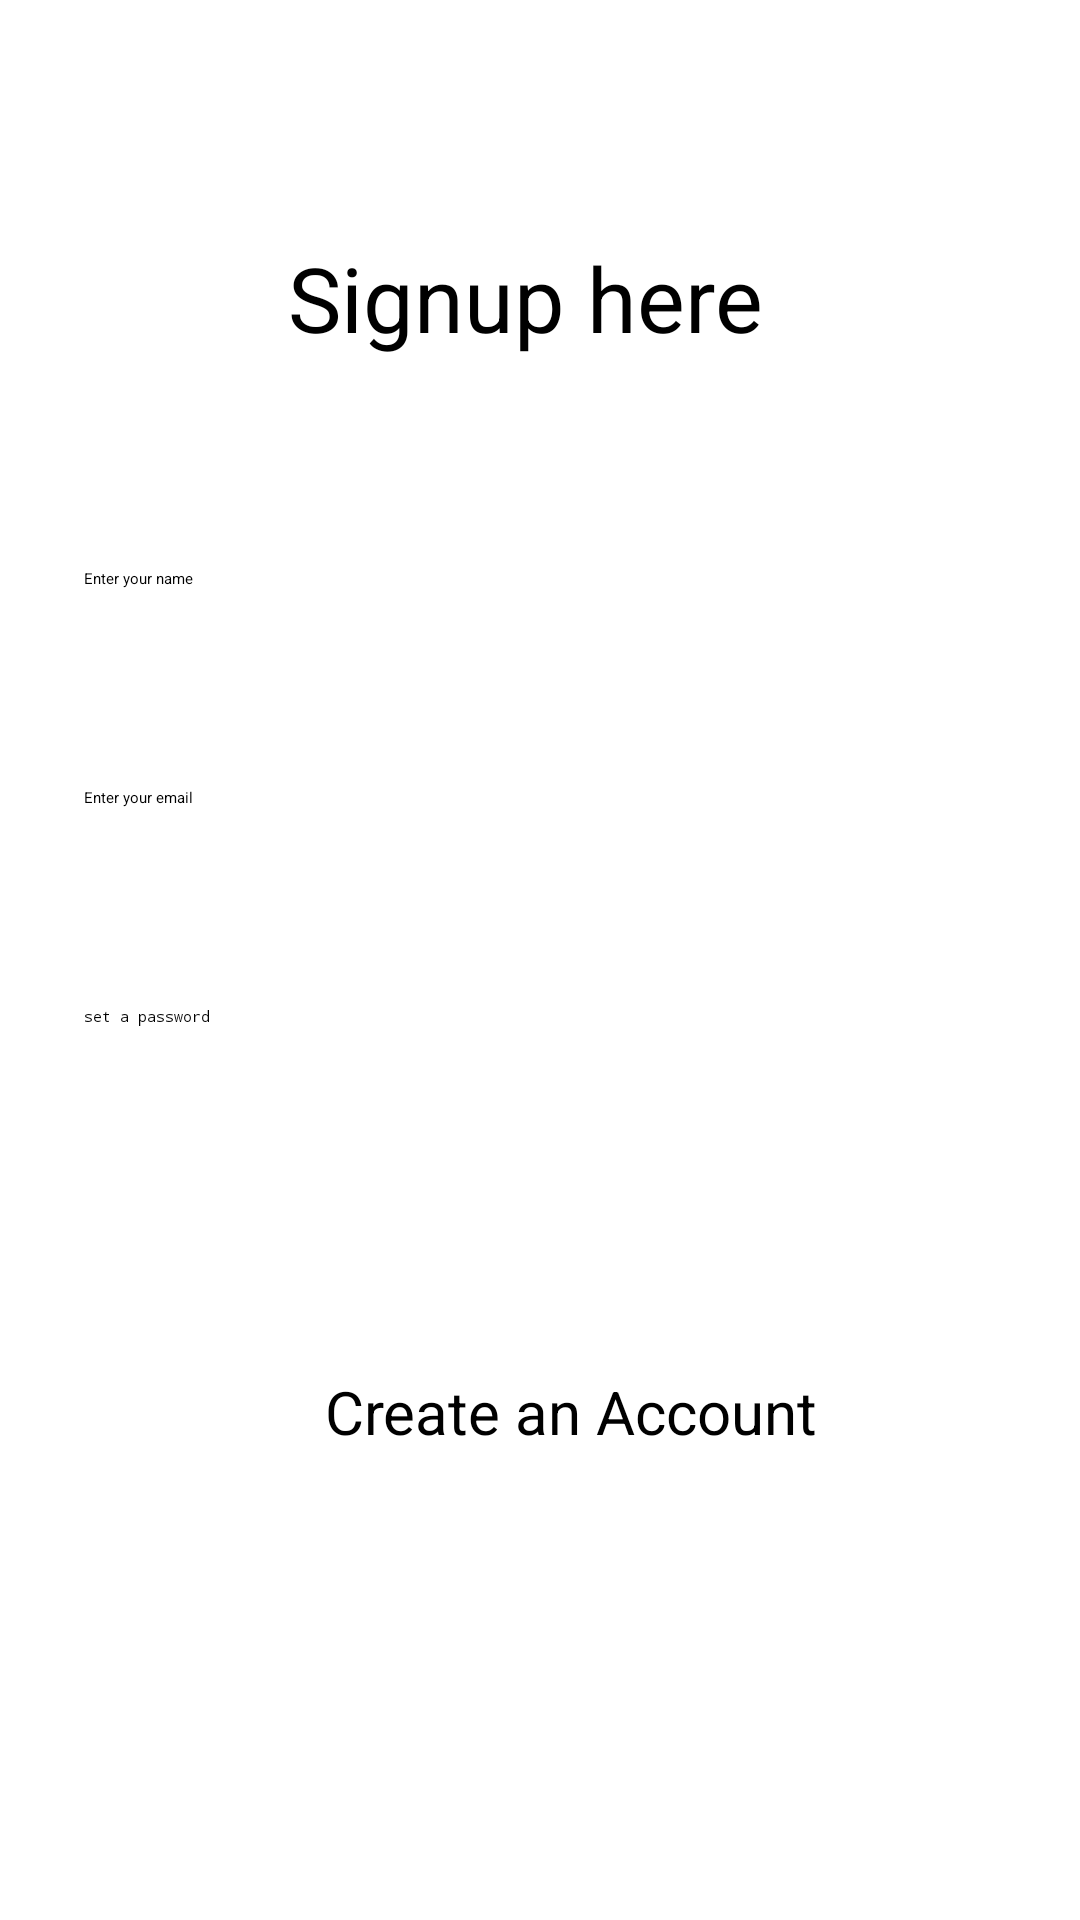

Layout XML and referenced resources for this Android screen:
<!-- AndroidManifest.xml: application theme Theme.Foodapp -->
<!-- res/layout/activity_signup.xml -->
<?xml version="1.0" encoding="utf-8"?>
<androidx.constraintlayout.widget.ConstraintLayout
    xmlns:android="http://schemas.android.com/apk/res/android"
    xmlns:app="http://schemas.android.com/apk/res-auto"
    xmlns:tools="http://schemas.android.com/tools"
    android:layout_width="match_parent"
    android:layout_height="match_parent"
    tools:context=".MainActivity">


    <TextView
        android:id="@+id/textView2"
        android:layout_width="wrap_content"
        android:layout_height="wrap_content"
        android:layout_marginBottom="400dp"
        android:text="Signup here"
        android:textSize="30sp"
        app:layout_constraintBottom_toBottomOf="parent"
        app:layout_constraintEnd_toEndOf="parent"
        app:layout_constraintHorizontal_bias="0.476"
        app:layout_constraintStart_toStartOf="parent"
        app:layout_constraintTop_toTopOf="parent"
        app:layout_constraintVertical_bias="0.395" />

    <EditText
        android:id="@+id/editTextTextEmailAddress"
        android:layout_width="325dp"
        android:layout_height="57dp"
        android:layout_marginTop="16dp"
        android:ems="10"
        android:hint="Enter your email"
        android:inputType="textEmailAddress"
        app:layout_constraintEnd_toEndOf="@+id/edittext"
        app:layout_constraintStart_toStartOf="@+id/edittext"
        app:layout_constraintTop_toBottomOf="@+id/edittext" />

    <EditText
        android:id="@+id/editTextTextPassword2"
        android:layout_width="325dp"
        android:layout_height="57dp"
        android:layout_marginTop="16dp"
        android:ems="10"
        android:hint="set a password"
        android:inputType="textPassword"
        app:layout_constraintEnd_toEndOf="@+id/editTextTextEmailAddress"
        app:layout_constraintHorizontal_bias="1.0"
        app:layout_constraintStart_toStartOf="@+id/editTextTextEmailAddress"
        app:layout_constraintTop_toBottomOf="@+id/editTextTextEmailAddress" />


    <Button
        android:id="@+id/button1"
        android:layout_width="wrap_content"
        android:layout_height="wrap_content"
        android:layout_marginBottom="156dp"
        android:text="Create an Account"
        android:textSize="20dp"
        app:layout_constraintBottom_toBottomOf="parent"
        app:layout_constraintEnd_toEndOf="@+id/editTextTextPassword2"
        app:layout_constraintStart_toStartOf="@+id/editTextTextPassword2" />

    <EditText
        android:id="@+id/edittext"
        android:layout_width="325dp"
        android:layout_height="57dp"
        android:layout_marginTop="70dp"
        android:ems="10"
        android:hint="Enter your name"
        android:inputType="text"
        app:layout_constraintEnd_toEndOf="@+id/textView2"
        app:layout_constraintHorizontal_bias="0.41"
        app:layout_constraintStart_toStartOf="@+id/textView2"
        app:layout_constraintTop_toBottomOf="@+id/textView2" />

</androidx.constraintlayout.widget.ConstraintLayout>
<!-- resources referenced by this layout -->
<resources>

</resources>
